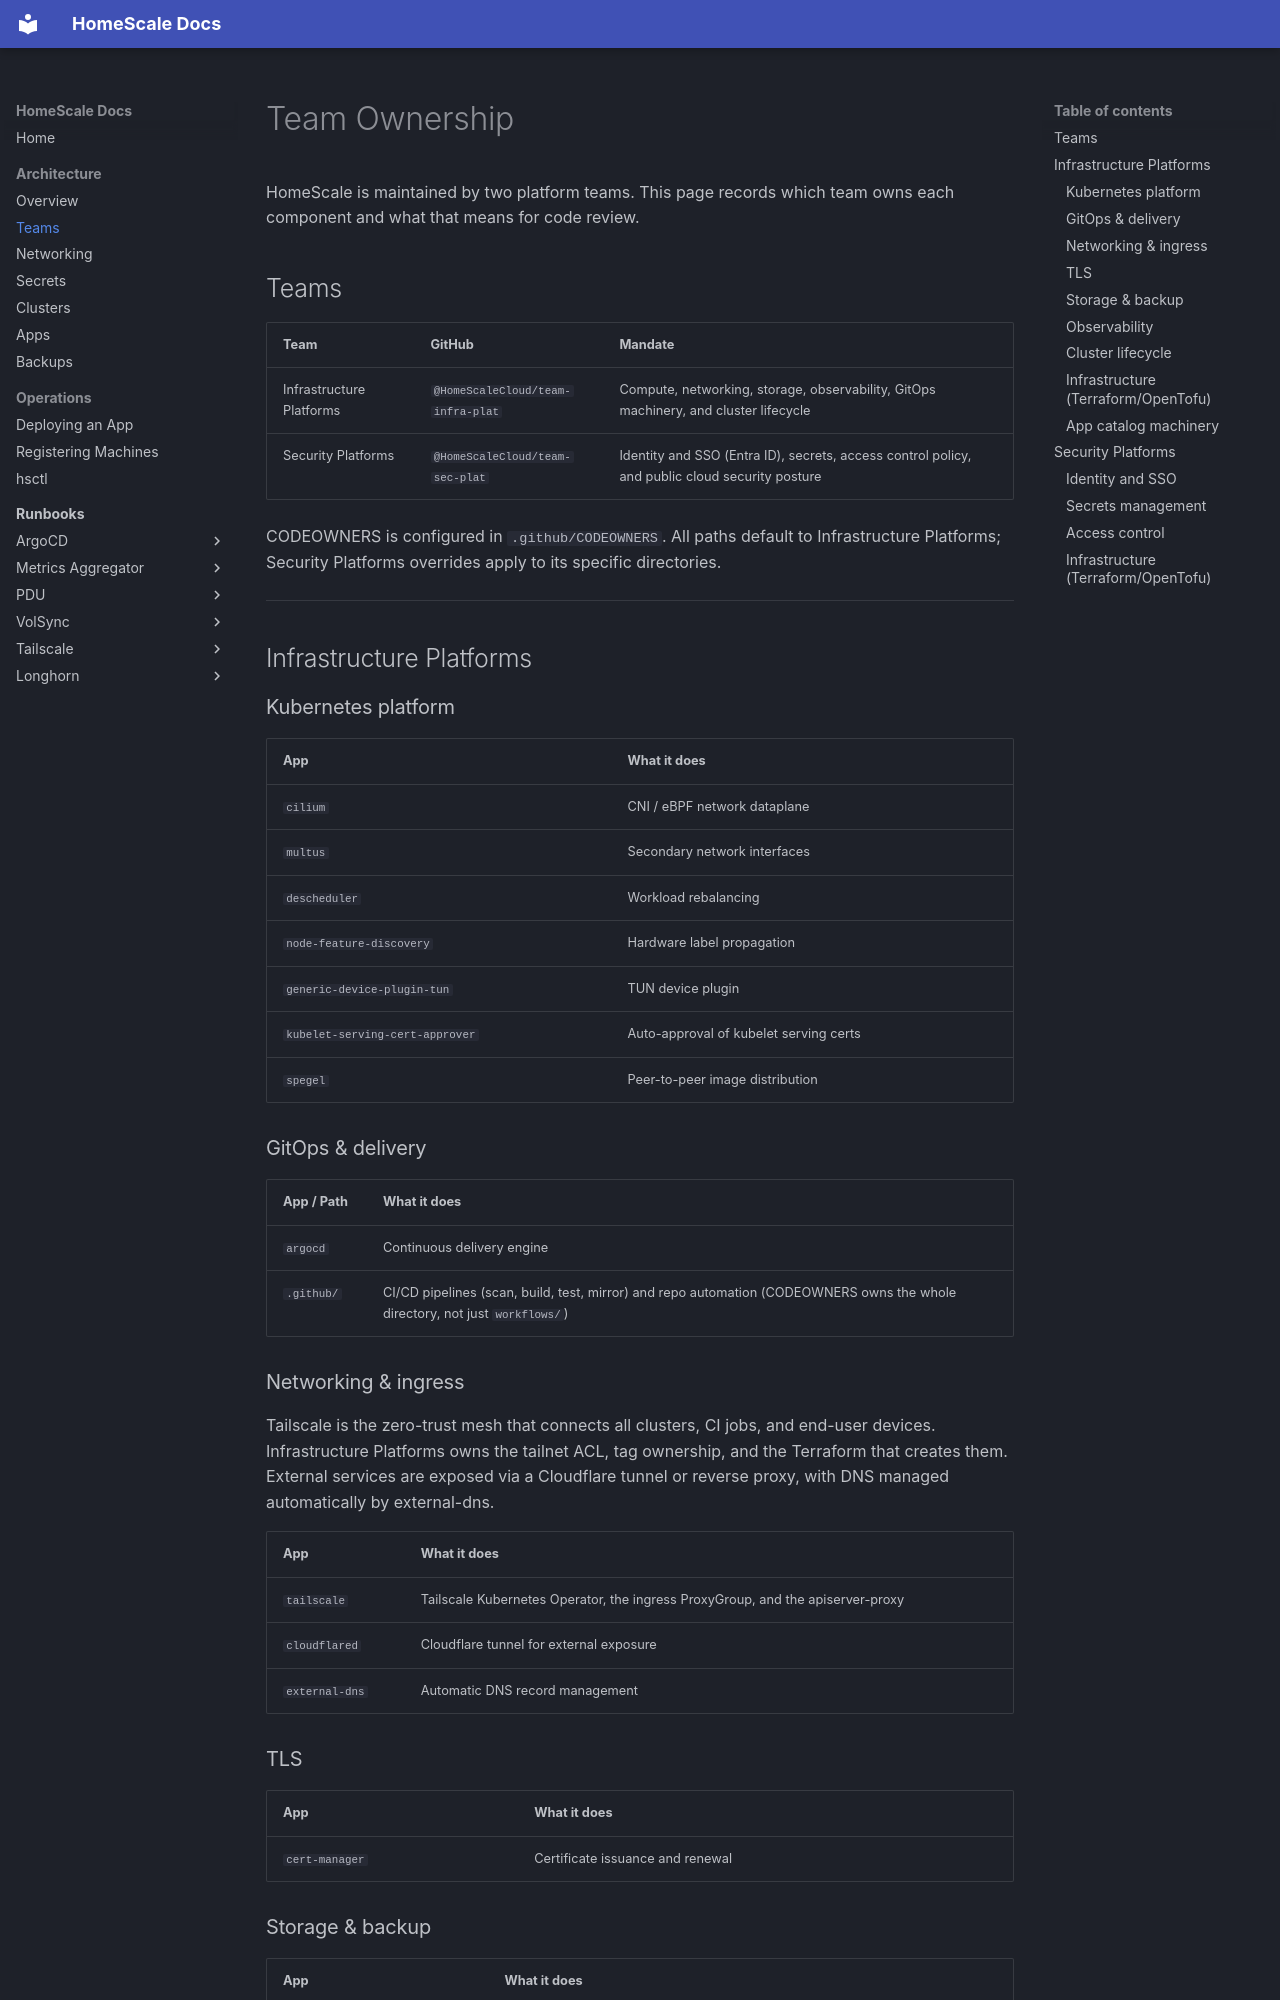

repository: HomeScaleCloud/homescale-public · page: architecture/teams/index.html · generator: mkdocs

# Team Ownership

HomeScale is maintained by two platform teams. This page records which team owns each component and what that means for code review.

## Teams

| Team | GitHub | Mandate |
|------|--------|---------|
| Infrastructure Platforms | `@HomeScaleCloud/team-infra-plat` | Compute, networking, storage, observability, GitOps machinery, and cluster lifecycle |
| Security Platforms | `@HomeScaleCloud/team-sec-plat` | Identity and SSO (Entra ID), secrets, access control policy, and public cloud security posture |

CODEOWNERS is configured in `.github/CODEOWNERS`. All paths default to Infrastructure Platforms; Security Platforms overrides apply to its specific directories.

---

## Infrastructure Platforms

### Kubernetes platform

| App | What it does |
|-----|-------------|
| `cilium` | CNI / eBPF network dataplane |
| `multus` | Secondary network interfaces |
| `descheduler` | Workload rebalancing |
| `node-feature-discovery` | Hardware label propagation |
| `generic-device-plugin-tun` | TUN device plugin |
| `kubelet-serving-cert-approver` | Auto-approval of kubelet serving certs |
| `spegel` | Peer-to-peer image distribution |

### GitOps & delivery

| App / Path | What it does |
|------------|-------------|
| `argocd` | Continuous delivery engine |
| `.github/` | CI/CD pipelines (scan, build, test, mirror) and repo automation (CODEOWNERS owns the whole directory, not just `workflows/`) |

### Networking & ingress

Tailscale is the zero-trust mesh that connects all clusters, CI jobs, and end-user devices. Infrastructure Platforms owns the tailnet ACL, tag ownership, and the Terraform that creates them. External services are exposed via a Cloudflare tunnel or reverse proxy, with DNS managed automatically by external-dns.

| App | What it does |
|-----|-------------|
| `tailscale` | Tailscale Kubernetes Operator, the ingress ProxyGroup, and the apiserver-proxy |
| `cloudflared` | Cloudflare tunnel for external exposure |
| `external-dns` | Automatic DNS record management |

### TLS

| App | What it does |
|-----|-------------|
| `cert-manager` | Certificate issuance and renewal |

### Storage & backup

| App | What it does |
|-----|-------------|
| `longhorn` | Distributed block storage |
| `volsync` | PVC backup and restore via restic |
